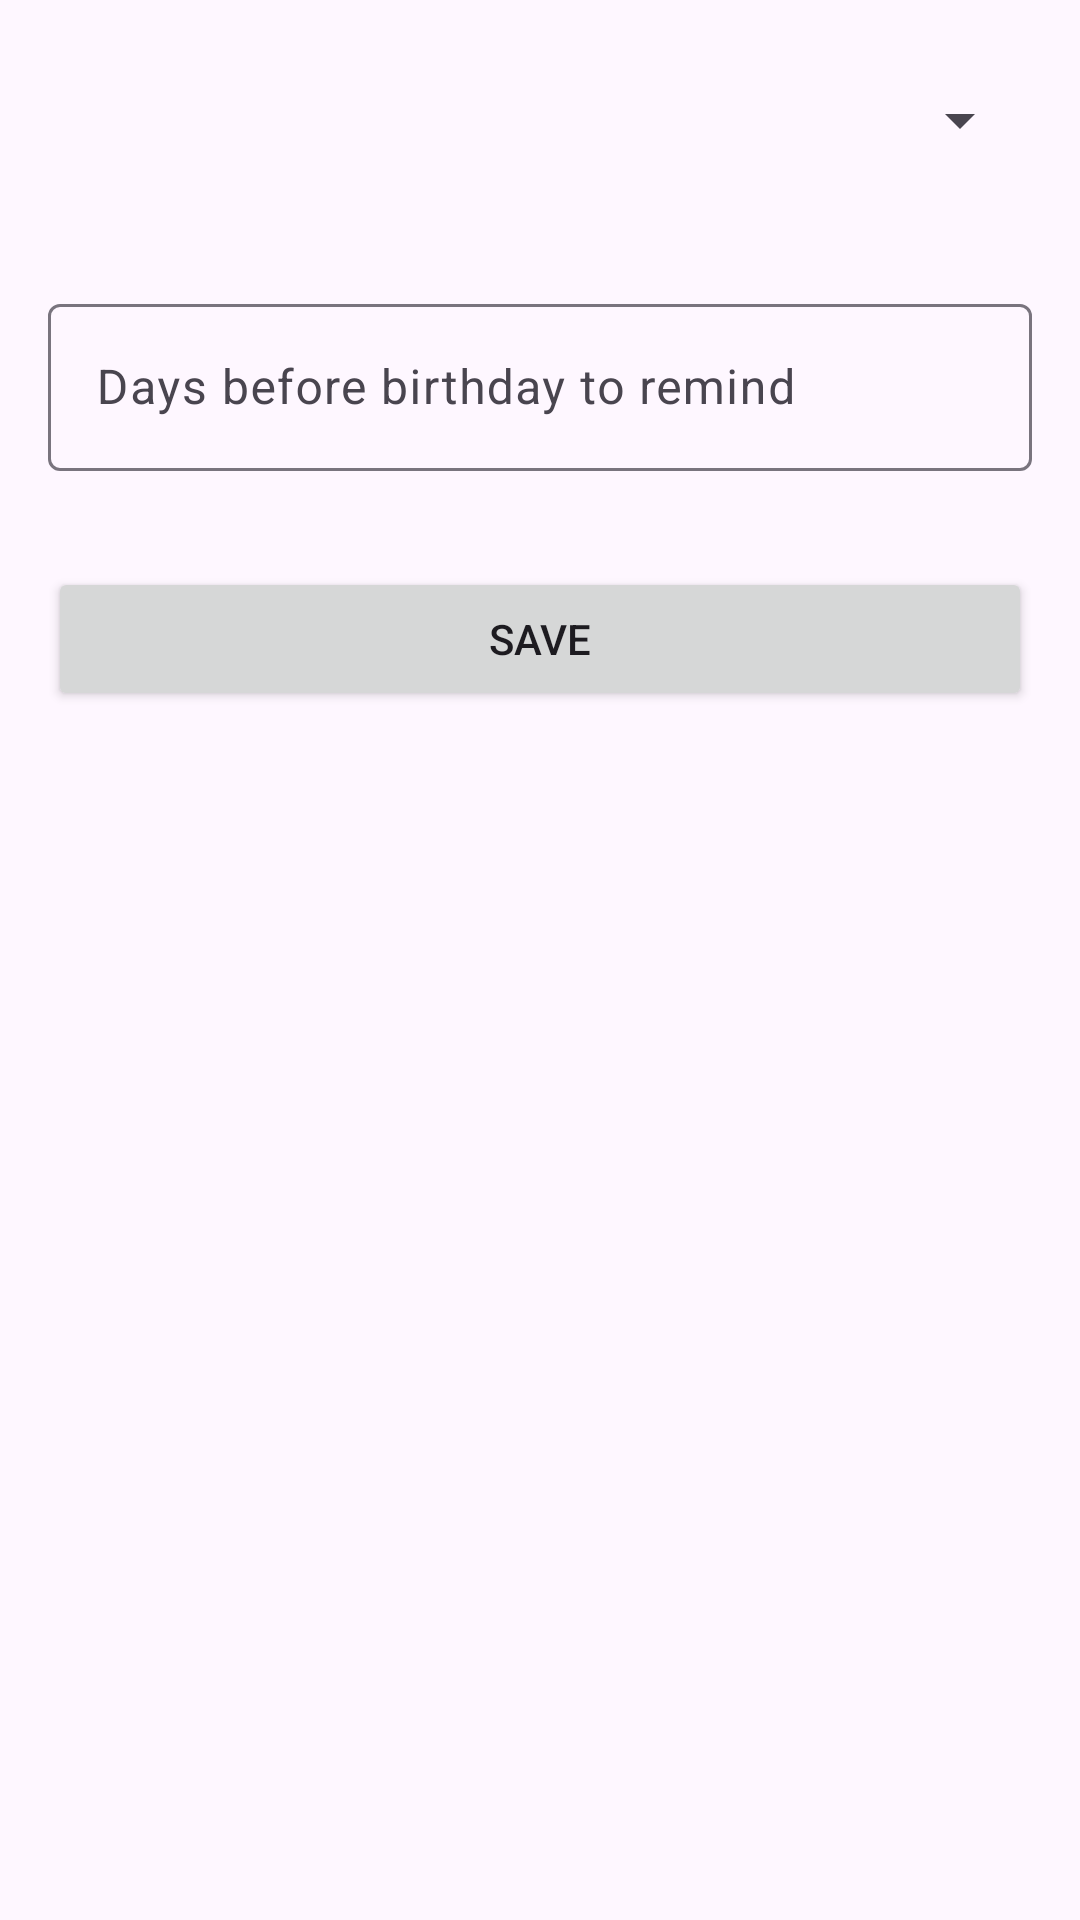

This screen was rendered from an Android layout file. Write that file and the resources it references.
<!-- AndroidManifest.xml: application theme Theme.BirthdayReminders -->
<!-- res/layout/new_reminder_layout.xml -->
<?xml version="1.0" encoding="utf-8"?>
<LinearLayout xmlns:android="http://schemas.android.com/apk/res/android"
    xmlns:app="http://schemas.android.com/apk/res-auto"
    android:orientation="vertical"
    android:layout_width="match_parent"
    android:layout_height="match_parent">

    <Spinner
        android:id="@+id/newReminderContactsSpinner"
        android:layout_width="match_parent"
        android:layout_height="48dp"
        android:layout_margin="@dimen/settings_page_margins" />

    <com.google.android.material.textfield.TextInputLayout
        android:layout_width="match_parent"
        android:layout_height="wrap_content"
        android:layout_margin="@dimen/settings_page_margins"
        android:hint="@string/days_before_birthday_to_remind"
        app:counterMaxLength="2">

        <com.google.android.material.textfield.TextInputEditText
            android:id="@+id/newReminderDaysBeforeEditText"
            android:layout_width="match_parent"
            android:layout_height="wrap_content" />

    </com.google.android.material.textfield.TextInputLayout>

    <Button
        android:id="@+id/newReminderDoneButton"
        android:layout_width="match_parent"
        android:layout_height="wrap_content"
        android:layout_margin="@dimen/settings_page_margins"
        android:text="@string/save" />

</LinearLayout>
<!-- resources referenced by this layout -->
<resources>
  <dimen name="settings_page_margins">16dp</dimen>
  <string name="days_before_birthday_to_remind">Days before birthday to remind</string>
  <string name="save">Save</string>
  <style name="Theme.BirthdayReminders" parent="Base.Theme.BirthdayReminders">
          
          <item name="android:navigationBarColor">@android:color/transparent</item>
          <item name="android:statusBarColor">@android:color/transparent</item>
          <item name="android:windowLightStatusBar">?attr/isLightTheme</item>
      </style>
  <style name="Base.Theme.BirthdayReminders" parent="Theme.Material3.DayNight.NoActionBar">
          
          <item name="colorPrimary">@color/colorPrimary</item>
          <item name="android:textViewStyle">@style/TextViewStyleDefault</item>
      </style>
  <color name="colorPrimary">#8345AF</color>
  <style name="TextViewStyleDefault" parent="Widget.AppCompat.TextView">
          <item name="android:textSize">@dimen/settings_text_view_size</item>
          <item name="android:layout_margin">@dimen/settings_page_margins</item>
      </style>
  <dimen name="settings_text_view_size">18sp</dimen>
</resources>
